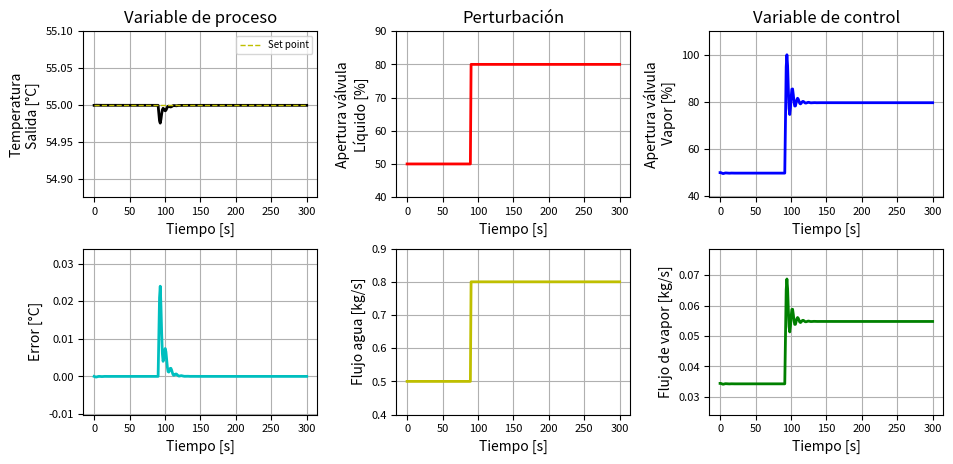

This figure's Python source:
# -*- coding: utf-8 -*-
"""
Created on Sun May 10 00:58:24 2020

[redacted]
[redacted]


#________________________________________________________________________________________________________________________________________________________________________


*** C O N T R O L  D E  T E M P E R A T U R A  P A R A  U N  I N T E R C A M B I A D O R  D E  C A L O R  (P,PI,PD,PID). 

#________________________________________________________________________________________________________________________________________________________________________
*** DESCRIPCIÓN DEL PROCESO. ***


- El intercambiador de calor estudiado a continuación, es el típico IdeCalor de tubos y coraza. Este opera con un fluido de servicio, el cual es vapor proveniente de 
    una caldera. A  este vapor se le puede modificar la Presion de saturación, pero en realidad la variable manipulada es el flujo másico de vapor que ingresa al IdeCalor.

- El fluido de proceso (fluido a calentar) es agua, esta ingresa aprox/ a 25°. El flujo que ingresa al IdeCalor es la variable que perturba el sistema, aunque tambien lo 
    podria ser la temperatura de este mismo, pero esta perturbación no posee un gran impacto en el sistema, ya que tendria que variar bastante para ver la perturbacion
    actuar en el sistema, y esto en la indutria no ocurre.
    
- El objetivo de control es asegurarse de que el fluido de proceso, al salir del IdeCalor tenga una temperatura aprox/ 55°C.

#________________________________________________________________________________________________________________________________________________________________________
***  DATOS DEL PROCESO  ***


-Fluido de proceso = Agua líquida a T=(+-) 25 [°C] (Fluido por la coraza).

-Fluido de servicio = Vapor de agua proveniente de una caldera f(P_vapor), (Fluido por la tuberia).

-Variable de proceso (y)=Temperatura de salida del agua [°C]. "T_out_i".

-variable de control (u)=Flujo másico del vapor suministrado al intercambiador de calor. "FlujoM_Vap_i".

-Variable de perturbación (d)=Flujo volumétrico de entrada de agua [m^3/s]. "FlujoM_Liq_in_i".

**PARA MAS DETALLES VER MANUAL DE USUARIO**
#________________________________________________________________________________________________________________________________________________________________________
"""
#  MODULO 0-  LIBRERÍAS DE PYTHON.

import numpy as np ### Libreria de python que permite realizar operaciones con vectores.
import matplotlib.pyplot as pt# Libreria de python que permite realizar gráficas.

#________________________________________________________________________________________________________________________________________________________________________
#  MODULO 1-  PARAMETROS Y CONSTANTES.
#------------------------------------------------------------------------------------------------------------------------------------------------------------------------
#  MODULO 1.1-  PARAMETROS Y DEL EQUIPO.

Volumen = 1  ##  Volumen del IdeCalor [m^3].
SP = 55+273.15  ##  Set Point [K].
P_Vapor=7  ##  Presión de vapor de la caldera [bar].

#------------------------------------------------------------------------------------------------------------------------------------------------------------------------
#  MODULO 1.2-  PARAMETROS DE LAS SUSTANCIAS Y CONSTANTES.

Densidad=1000  ##  Densidad agua[kg/m^3].
Masa=Volumen*Densidad  ##  Masa de agua dentro de la coraza [kg].
R=8.314  ##  Constante de los gases ideales [kj/kmol K].
M=18.02  ##  Masa molar agua [Kg/Kmol].

A=8.712  ##  Constante A para el calculo del Cp (Líquido). (Tabla C3. Smith Van Ness).
B=1.25*1e-03  ##  Constante B para el Cp (Líquido). (Tabla C3. Smith Van Ness).
C=-0.18*1e-06  ##  Constante C para el Cp (Líquido). (Tabla C3. Smith Van Ness).

#________________________________________________________________________________________________________________________________________________________________________
#  MODULO 2-  CONDICIONES INICIALES. (Estado estacionario).(ini=Inicial, in=Entrada, out=Salida).

Val_Pert_ini = 50  ##  Apertura incial de la válvula de entrada de líquido (d) [%].
T_in = 20+273.15  ##  Temperatura de entrada (agua) al tanque [k].
Val_Ctrl_ini = 50  ## Apertura inicial de la válvula de vapor [%].
T_out_ini=SP  ##  Temperatura inicial de salida del proceso.
FlujoM_Liq_in=1  ##  Flujo másico de líquido que ingresa al IdeCalor [kg/s].
FlujoM_Vap_in=0.06879425144  ##  Flujo másico de vapor que ingresa al IdeCalor [kg/s].
FlujoM_Vap_Max=2*FlujoM_Vap_in
#________________________________________________________________________________________________________________________________________________________________________
#  MODULO 3-  TIEMPO DE SIMULACIÓN, PASO Y NÚMERO DE ITERACIONES.

t_Inicial = 0  ##  Tiempo en que inicia la simulación [s].
t_Final =300#int(input("Ingrese el tiempo de simulación [s] = ")) ## Tiempo en que finaliza la simulación [s].
Paso = 1 ##float(input("ingrese el tamaño del paso para el método Euler [s] = "))  ## Tamaño de cada partición de intervalo de tiempo.
N_Part=int((t_Final-t_Inicial)/(Paso))  ##  Determina el número de particiones necesarias para resolver el método.
tiempo = np.linspace(t_Inicial, t_Final, N_Part)  ##  Crea vector de tiempo para poder graficarlo [s].
Iter = N_Part  ##  Número de iteraciones, se puede decir que es igual al número de particiones.
t_Pert = int(0.3 * N_Part)  ##  Tiempo y valor en que se aplica la perturbación [%].
n=1#int(input("Ingrese el tiempo de muestreo del controlador"))

#________________________________________________________________________________________________________________________________________________________________________
#  MODULO 4-  CREACIÓN DE VECTORES PARA GUARDAR DATOS.

T_out_i = np.zeros(len(tiempo))  ##  Crea un vector de datos para la temperatura de salida, variable de proceso (y).
Valv_Pert_i = np.zeros(len(tiempo))  ##  Crea un vector de datos para la (acción) de apertura de la valvula de entrada de líquido (d).
Error_i = np.zeros(len(tiempo))  ##  Crea un vector de datos para el error= set point- T_out.
Val_Ctrl_i = np.zeros(len(tiempo)+1)  ##  Crea un vector de datos para la (acción) de control o apertura del válvula de vapor (u).
SP_i=np.zeros(len(tiempo))  ##  Crea un vector de datos para el Set Point.
FlujoM_Liq_in_i=np.zeros(len(tiempo))  ##  Crea un vector de datos para el flujo de líquido (Fluido de proceso). 
Q_i=np.zeros(len(tiempo))  ##  Crea un vector de datos para el calor energía suministrada.
FlujoM_Vap_i=np.zeros(len(tiempo))  ##  Crea un vector de datos para el flujo másico de vapor (Variable de control).

#________________________________________________________________________________________________________________________________________________________________________
#  MODULO 5-  SET POIN, PERTURBACIONES, Y VARIABLE DE CONTROL.
#------------------------------------------------------------------------------------------------------------------------------------------------------------------------
#  MODULO 5.1-  SET POINT.

SP_i[t_Inicial:]=SP  ##  Llena el vector del Set Point con el valor asignado como referencia.

#------------------------------------------------------------------------------------------------------------------------------------------------------------------------
#  MODULO 5.2-  PERTURBACIONES.

Valv_Pert_i[t_Inicial:] = Val_Pert_ini  ##  Llena el vector para la perturbación con el valor inicial asignado.
Valv_Pert_i[t_Pert:] = Val_Pert_ini + 30  ##  Cambia el valor de la perturbación al vector a un tiempo t_Pert(tiempo perturbación)

#________________________________________________________________________________________________________________________________________________________________________
#  MODULO 6-  PARÁMETROS DEL CONTROLADOR.

Kp=20 ##  Parámetro de ganancia proporcional [%].
ti=0.08  ##  Parámetro para el tiempo integral [s].
td=100  ##  Parámetro para el tiempo derivativo [s].
ITC=1  ##  Intervalo de tiempo de la acción de control.
e_1k=0  ##  Error en el instante de tiempo anterior (i-1).
e_2k=0  ##  Error en el instante de tiempo anterior (i-2).

#________________________________________________________________________________________________________________________________________________________________________
## AQUÍ EMPIEZA LA SOLUCIÓN ITERATIVA DEL MODELO DEL PROCESO CON SU CONTROLADOR.##

T_out= T_out_ini  ##  Asigna el valor inicial a la temperatura para iniciar el método [K].

for i in range(0, Iter, 1):
#------------------------------------------------------------------------------------------------------------------------------------------------------------------------
#  MODULO 7-  ACTUALIZACIÓN DE LAS VARIABLES DE PROCESO, CONTROL Y ERROR.

    T_out_i[i] = T_out  ##  Guarda los datos para cada solución de la Ecuación diferencial de Temperatura.
    Val_Ctrl_i[t_Inicial] = Val_Ctrl_ini  ##  Guarda los datos para cada solución de la variable de control (Apertura de la válvula de vapor).
    Error_i[i] = (SP_i[i] - T_out_i[i])  ##  Guarda el error en cada iteración.
  
#________________________________________________________________________________________________________________________________________________________________________
#  MODULO 8-  SOLUCIÓN DE ECUACIONES.
#------------------------------------------------------------------------------------------------------------------------------------------------------------------------
#  MODULO 8.1-  SOLUCIÓN DE ECUACIONES CONSTITUTIVAS.
    
    FlujoM_Liq_in_i[i] = (Valv_Pert_i[i] / 100) * FlujoM_Liq_in  ##  Soluciona y actualiza la ecuación para el flujo de proceso (perturbación).
    FlujoM_Vap_i[i]=(Val_Ctrl_i[i]/100)*FlujoM_Vap_in  ##  Soluciona y actualiza el flujo de vapor (acción de control).
    
    Cp_L=(A+(B*T_out)+(C*T_out**2))*((R)/(M))  ##  Soluciona y actualiza la ecuación para el Cp del líquido [Kj/Kg].(Tabla C3. Smith Van Ness).
    h_Vap=-0.0006*P_Vapor**3+0.1689*P_Vapor**2-20.951*P_Vapor+2284.4  ##  Cálcula el calor latente del vapor en función de la Presión de saturación.
    Q_i[i]=FlujoM_Vap_i[i]*h_Vap  ##  Soluciona la ecuación de balance termico, esta es la energía que entrega el vapor de la caldera al IdeCalor (Calor latente).
 
    
#------------------------------------------------------------------------------------------------------------------------------------------------------------------------
#  MODULO 8.2-  SOLUCIÓN DE ECUACIONES DIFERENCIALES APLICANDO EL MÉTODO EULER.
    
    dTdt =((FlujoM_Liq_in_i[i]/Masa)*(T_in-T_out_i[i]))+((1)/(Masa*Cp_L))*Q_i[i]  ##  Soluciona la derivada de la ED para la temperatura.
    T_out= T_out_ini + dTdt * Paso  ##  Soluciona la ecuación diferencial, agregandole a la temperatura inicial el cambio que tiene esta en una pequeña partición o instante de tiempo (Paso).
    T_out_ini = T_out  ##  Actualiza la temperatura para iniciar con la siguiente partición. 
    
#________________________________________________________________________________________________________________________________________________________________________
#  MODULO 9-  SELECCIÓN Y ACCIONES DEL CONTROLADOR.
#------------------------------------------------------------------------------------------------------------------------------------------------------------------------
#  MODULO 9.1-  CONTROLADOR (P).

    if (td==0 and ti>=9999):  ##  Control (P), depende de los parametros td y ti.
        Delta_u = Kp*ITC*Error_i[i]  ##  Ecuación para el control (P).

#------------------------------------------------------------------------------------------------------------------------------------------------------------------------
#  MODULO 9.2-  CONTROLADOR (PI),(PD) Y (PID).

    else:                
         Delta_u= Kp*ITC*(Error_i[i]-e_1k) + Kp*(ITC/ti)*e_1k + Kp*(td/ITC)*(Error_i[i]-2*e_1k+e_2k)  ##  Ecuación para el control (PID)

#------------------------------------------------------------------------------------------------------------------------------------------------------------------------
#  MODULO 9.3-  ACTUALIZACION DEL ERROR.
         
    e_1k=Error_i[i]  ##  Actualiza el error anterior (i-1).
    e_2k=e_1k  ##  Actualiza el error anterior (i-2).
        
#________________________________________________________________________________________________________________________________________________________________________
#  MODULO 9.4-  ACCIÓNES DE CONTROL.    
    
    if (Val_Ctrl_i[i]+Delta_u)>100: 
        Val_Ctrl_i[i+1]=100  ##  Corrige la acción de control para que no pase de su límite máximo.
        
    elif (Val_Ctrl_i[i]+Delta_u)<0:        
        Val_Ctrl_i[i+1]=0  ##  Corrige la acción de control para que no pase de su límite mínimo.
    
    else:
         Val_Ctrl_i[i+1]=Val_Ctrl_i[i]+Delta_u  ##  Acción de control dentro de los límites establecidos, se actualiza normalmente sumandole el cambio.  

Val_Ctrl_i=Val_Ctrl_i[:i+1]  ##  Ajusta el vector a las dimensiones requeridas. 
      
#________________________________________________________________________________________________________________________________________________________________________
#  MODULO 10-  GRAFICAS Y RESULTADOS.        
pt.figure("MODELO INTERCAMBIADOR DE CALOR (CONTROL PID)", [10,5])                 
           
#------------------------------------------------------------------------------------------------------------------------------------------------------------------------
#  MODULO 10.2-  GRAFICA LOS DATOS, TEMPERATURA DE SALIDA (y) (Variable de proceso) VS TIEMPO .
                                                                                                          #_______#
                                                                                                          #|1 2 3|#
pt.subplot(2, 3, 1)  ##  Hace una sub-figura (N°filas , N°columnas , Posicion de la figura en el subplot) #|4 5 6|#.
pt.tight_layout(pad=4, w_pad=5, h_pad=2)  ##  Espaciado entre las figuras del subplot (Espaciado entre la margen , Espaciado entre figuras (Horizontal) , Espaciado entre figuras (Vertical).
pt.plot(tiempo, T_out_i-273.15, "k", linewidth=2)  ##  Grafica los datos requeridos (x , y , Color de la linea , Grosor de la linea).
pt.plot(tiempo, SP_i-273.15, "y--", label="Set point", linewidth=1)  ##  Grafica el Set Point.
pt.grid(True)  ##  Agrega la cuadrilla a la grafica.
pt.xlabel("Tiempo [s]")  ##  Agrega título al eje x.
pt.ylabel("Temperatura\nSalida [°C] ")  ##  Agrega título al eje y.
pt.ylim(min(T_out_i-273.15)-0.1,max(T_out_i-273.15)+0.1)  ##  Ajusta los limites en el eje (y) para mejor visualización.
pt.title("Variable de proceso")
pt.tick_params(labelsize=8)  ##  Ajusta el tamaño de los títulos para los ejes  (x , y), y de igual manera ajusta el tamaño de los números en cuadrilla(Grid).
pt.legend(loc="best",prop={'size': 7})  ##  Agrega la leyenda en la grafica.("best" es la mejor ubicación).

#------------------------------------------------------------------------------------------------------------------------------------------------------------------------
#  MODULO 10.3-  GRAFICA LOS DATOS, ACCIÓN DE PERTURBACIÓN (d) VS TIEMPO .

pt.subplot(2, 3, 2) 
pt.plot(tiempo, Valv_Pert_i, "r", linewidth=2)
pt.grid(True) 
pt.xlabel("Tiempo [s]") 
pt.ylabel("Apertura válvula\nLíquido [%]")
pt.title("Perturbación") 
pt.ylim(min(Valv_Pert_i)-10,max(Valv_Pert_i)+10)  
pt.tick_params(labelsize=8)  

#------------------------------------------------------------------------------------------------------------------------------------------------------------------------
#  MODULO 10.4-  GRAFICA LOS DATOS, ACCIÓN DE CONTROL (u) VS TIEMPO .

pt.subplot(2, 3, 3)
pt.plot(tiempo, Val_Ctrl_i, "b", linewidth=2) 
pt.grid(True)
pt.xlabel("Tiempo [s]")
pt.ylabel("Apertura válvula\n Vapor [%]") 
pt.ylim(min(Val_Ctrl_i)-10,max(Val_Ctrl_i)+10) 
pt.title("Variable de control")
pt.tick_params(labelsize=8)  

#------------------------------------------------------------------------------------------------------------------------------------------------------------------------
#  MODULO 10.5-  GRAFICA LOS DATOS, POTENCIA O CALOR TRANSFERIDO VS TIEMPO.

pt.subplot(2, 3, 4)
pt.plot(tiempo, Error_i, "c", linewidth=2) 
pt.grid(True) 
pt.xlabel("Tiempo [s]") 
pt.ylabel("Error [°C]") 
pt.ylim(min(Error_i)-0.01,max(Error_i)+0.01)  
pt.tick_params(labelsize=8)  

#------------------------------------------------------------------------------------------------------------------------------------------------------------------------
#  MODULO 10.6-  GRAFICA LOS DATOS, FLUJO FLUIDO DE PROCESO (Variable de perturbación) VS TIEMPO.

pt.subplot(2, 3, 5)
pt.plot(tiempo, FlujoM_Liq_in_i, "y", linewidth=2)
pt.grid(True)
pt.xlabel("Tiempo [s]")
pt.ylabel("Flujo agua [kg/s]") 
pt.ylim(min(FlujoM_Liq_in_i)-0.1,max(FlujoM_Liq_in_i)+0.1) 
pt.tick_params(labelsize=8)  

#------------------------------------------------------------------------------------------------------------------------------------------------------------------------
#  MODULO 10.7-  GRAFICA LOS DATOS, FLUJO DE VAPOR (Variable Ctrl) VS TIEMPO.

pt.subplot(2, 3, 6)
pt.plot(tiempo, FlujoM_Vap_i, "g", linewidth=2) 
pt.grid(True) 
pt.xlabel("Tiempo [s]") 
pt.ylabel("Flujo de vapor [kg/s]") 
pt.ylim(min(FlujoM_Vap_i)-0.01,max(FlujoM_Vap_i)+0.01)  
pt.tick_params(labelsize=8) 

#__________________________________________________________________________________________________________________#________________________________________________________________________________________________________________________________________________________________________
